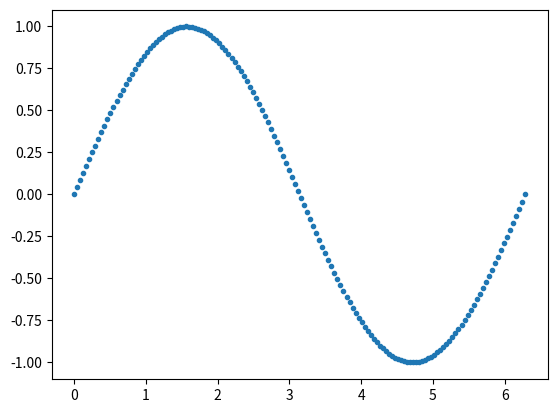

This figure's Python source:
#!/bin/python

import numpy as np
import matplotlib.pyplot as plt

x = np.linspace(0, 2*np.pi, 150)
y = np.sin(x)

plt.plot(x,y,'.')
plt.show()
